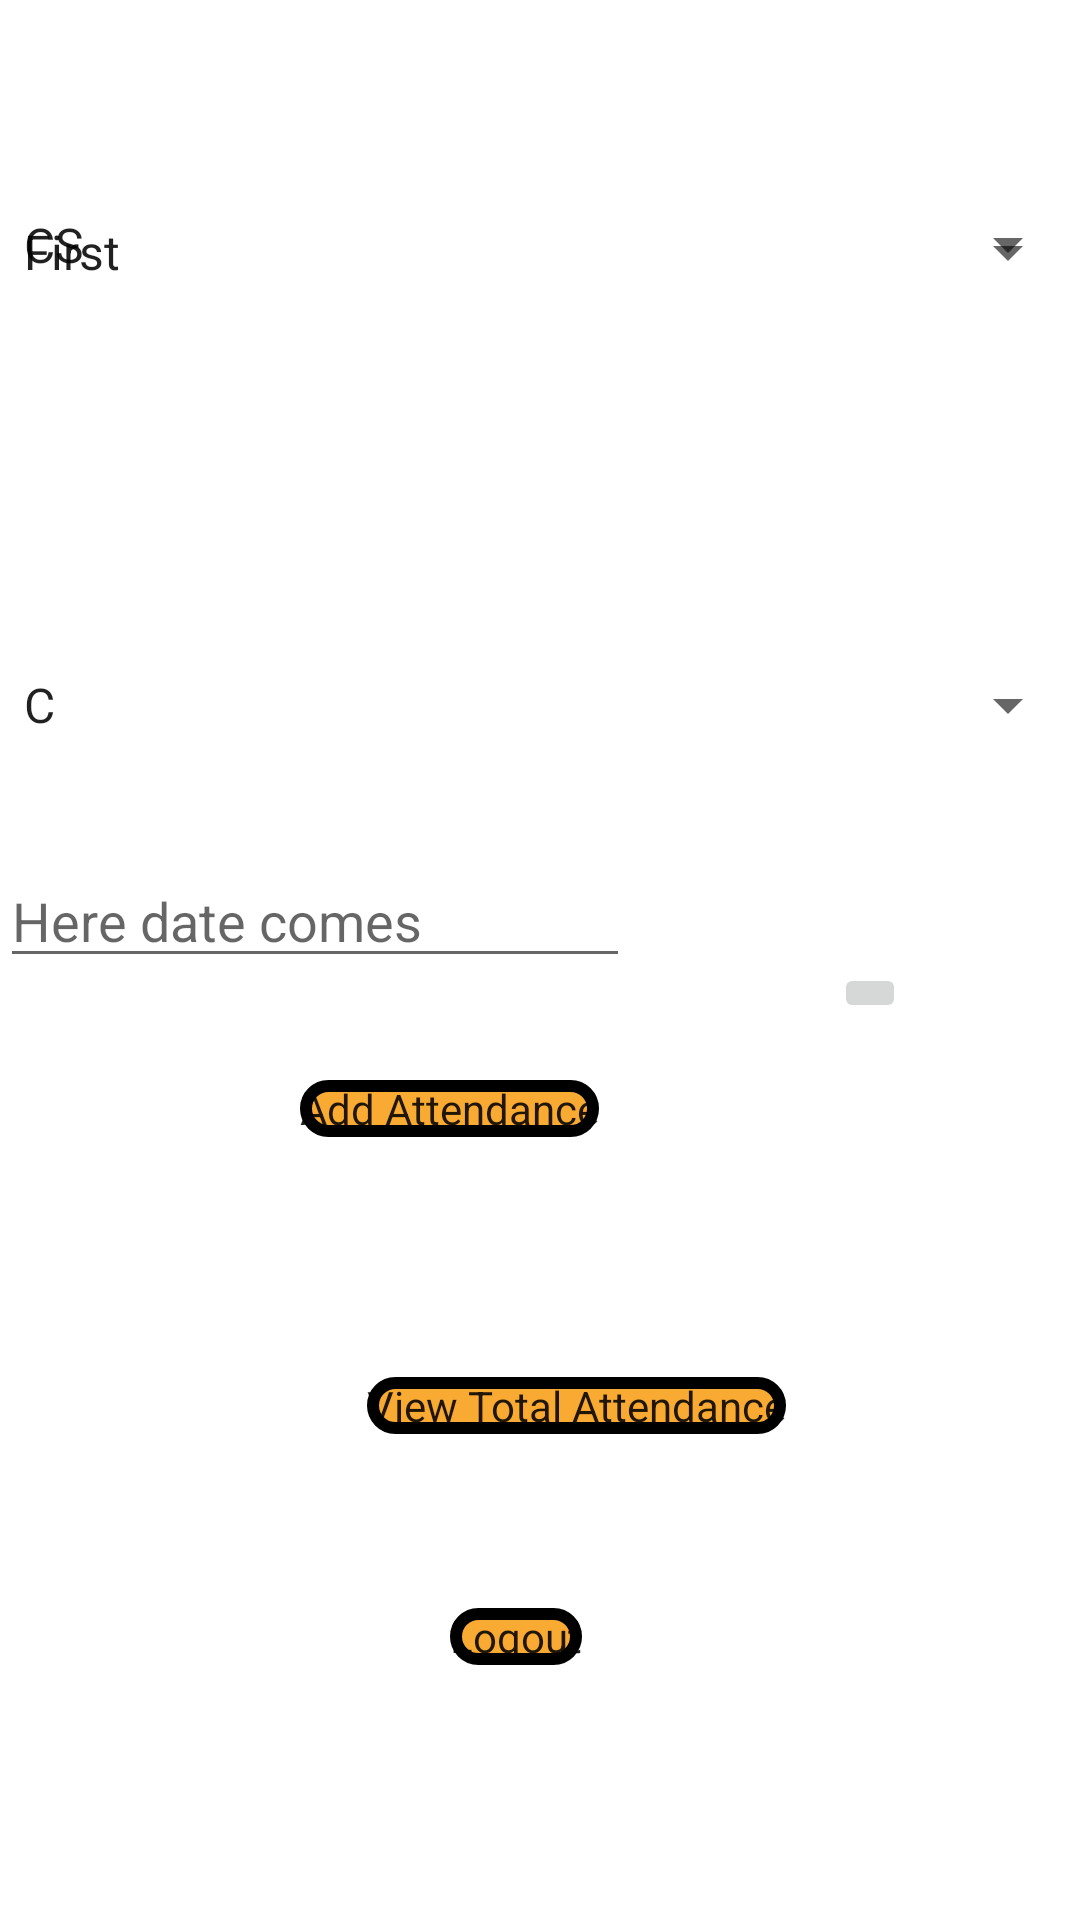

Here is an Android app screen rendered from its layout file. Give the layout XML and the strings, colors and styles it references.
<!-- AndroidManifest.xml: application theme Theme.MyApplication -->
<!-- res/layout/activity_add_attendance.xml -->
<?xml version="1.0" encoding="utf-8"?>
<RelativeLayout xmlns:android="http://schemas.android.com/apk/res/android"
    xmlns:app="http://schemas.android.com/apk/res-auto"
    xmlns:tools="http://schemas.android.com/tools"
    android:layout_width="match_parent"
    android:layout_height="match_parent"
    android:background="@drawable/back"
    android:onClick="logout"
    tools:context=".AddAttendance">

    <ImageButton
        android:layout_width="wrap_content"
        android:layout_height="wrap_content"
        android:layout_alignParentEnd="true"
        android:layout_alignParentRight="true"
        android:layout_alignParentBottom="true"
        android:layout_marginEnd="58dp"
        android:layout_marginRight="58dp"
        android:layout_marginBottom="299dp"
        android:onClick="go"

        android:src="@drawable/calendar_icon" />

    <Button
        android:layout_marginLeft="100dp"
        android:layout_width="wrap_content"
        android:layout_height="wrap_content"
        android:layout_alignParentTop="true"
        android:background="@drawable/oval"
        android:layout_marginTop="360dp"
        android:onClick="add"
        android:text="Add Attendance" />


    <Button
        android:id="@+id/viewTotalAttendanceButton"
        android:layout_width="wrap_content"
        android:layout_height="wrap_content"
        android:layout_alignParentRight="true"
        android:layout_alignParentBottom="true"
        android:layout_marginRight="98dp"

        android:layout_marginBottom="162dp"
        android:background="@drawable/oval"
        android:onClick="view"
        android:text="View Total Attendance" />

    <EditText
        android:id="@+id/editText"
        android:layout_width="wrap_content"
        android:layout_height="wrap_content"
        android:layout_alignParentBottom="true"
        android:layout_marginBottom="314dp"
        android:ems="10"
        android:hint="Here date comes"
        android:inputType="textPersonName" />


    <Spinner
        android:id="@+id/spinner2"
        android:layout_width="match_parent"
        android:layout_height="wrap_content"
        android:layout_alignBottom="@+id/viewTotalAttendanceButton"
        android:layout_marginBottom="382dp"
        android:entries="@array/spin2" />

    <Spinner
        android:id="@+id/spinner3"

        android:layout_width="match_parent"
        android:layout_height="wrap_content"
        android:layout_alignParentBottom="true"
        android:layout_marginBottom="393dp"
        android:entries="@array/spin3" />

    <Spinner
        android:id="@+id/spinner1"
        android:layout_width="match_parent"
        android:layout_height="wrap_content"
        android:layout_alignParentTop="true"
        android:layout_alignParentBottom="true"
        android:layout_marginTop="5dp"
        android:layout_marginBottom="482dp"
        android:entries="@array/spin1" />

    <Button
        android:layout_width="wrap_content"
        android:layout_height="wrap_content"
        android:layout_alignParentEnd="true"
        android:layout_alignParentRight="true"
        android:layout_alignParentBottom="true"
        android:layout_marginLeft="-10dp"
        android:layout_marginEnd="166dp"
        android:layout_marginRight="166dp"
        android:layout_marginBottom="85dp"
        android:background="@drawable/oval"
        android:onClick="logout"
        android:text="Logout" />

</RelativeLayout>
<!-- resources referenced by this layout -->
<resources>
  <string-array name="spin1">
          <item>CS</item>
          <item>IT</item>
          <item>MCA</item>
          <item>EC</item>
      </string-array>
  <string-array name="spin2">
          <item>First</item>
          <item>Second</item>
          <item>Third</item>
          <item>Fourth</item>
      </string-array>
  <string-array name="spin3">
          <item>C</item>
          <item>C++</item>
          <item>JAVA</item>
          <item>DS</item>
          <item>Python</item>
          <item>PHP</item>
      </string-array>
  <!-- drawable oval (drawable) -->
  <?xml version="1.0" encoding="UTF-8"?>
  <shape xmlns:android="http://schemas.android.com/apk/res/android">
      <corners android:radius="50dp" />
      <stroke android:color="#000000" android:width="4dp" />
      <solid android:color="@color/Replyorange" />
  </shape>
  <style name="Theme.MyApplication" parent="Theme.MaterialComponents.DayNight.NoActionBar">
          
          <item name="colorPrimary">@color/purple_500</item>
          <item name="colorPrimaryVariant">@color/darkgrey</item>
          <item name="colorOnPrimary">@color/white</item>
          
          <item name="colorSecondary">@color/teal_200</item>
          <item name="colorSecondaryVariant">@color/teal_700</item>
          <item name="colorOnSecondary">@color/black</item>
          
          <item name="android:statusBarColor" tools:targetApi="l">?attr/colorPrimaryVariant</item>
          
          <item name="android:buttonStyle">@drawable/oval</item>
      </style>
  <color name="Replyorange">#F9AA33</color>
  <color name="purple_500">#FF6200EE</color>
  <color name="darkgrey">#232f34</color>
  <color name="white">#FFFFFFFF</color>
  <color name="teal_200">#FF03DAC5</color>
  <color name="teal_700">#FF018786</color>
  <color name="black">#FF000000</color>
</resources>
